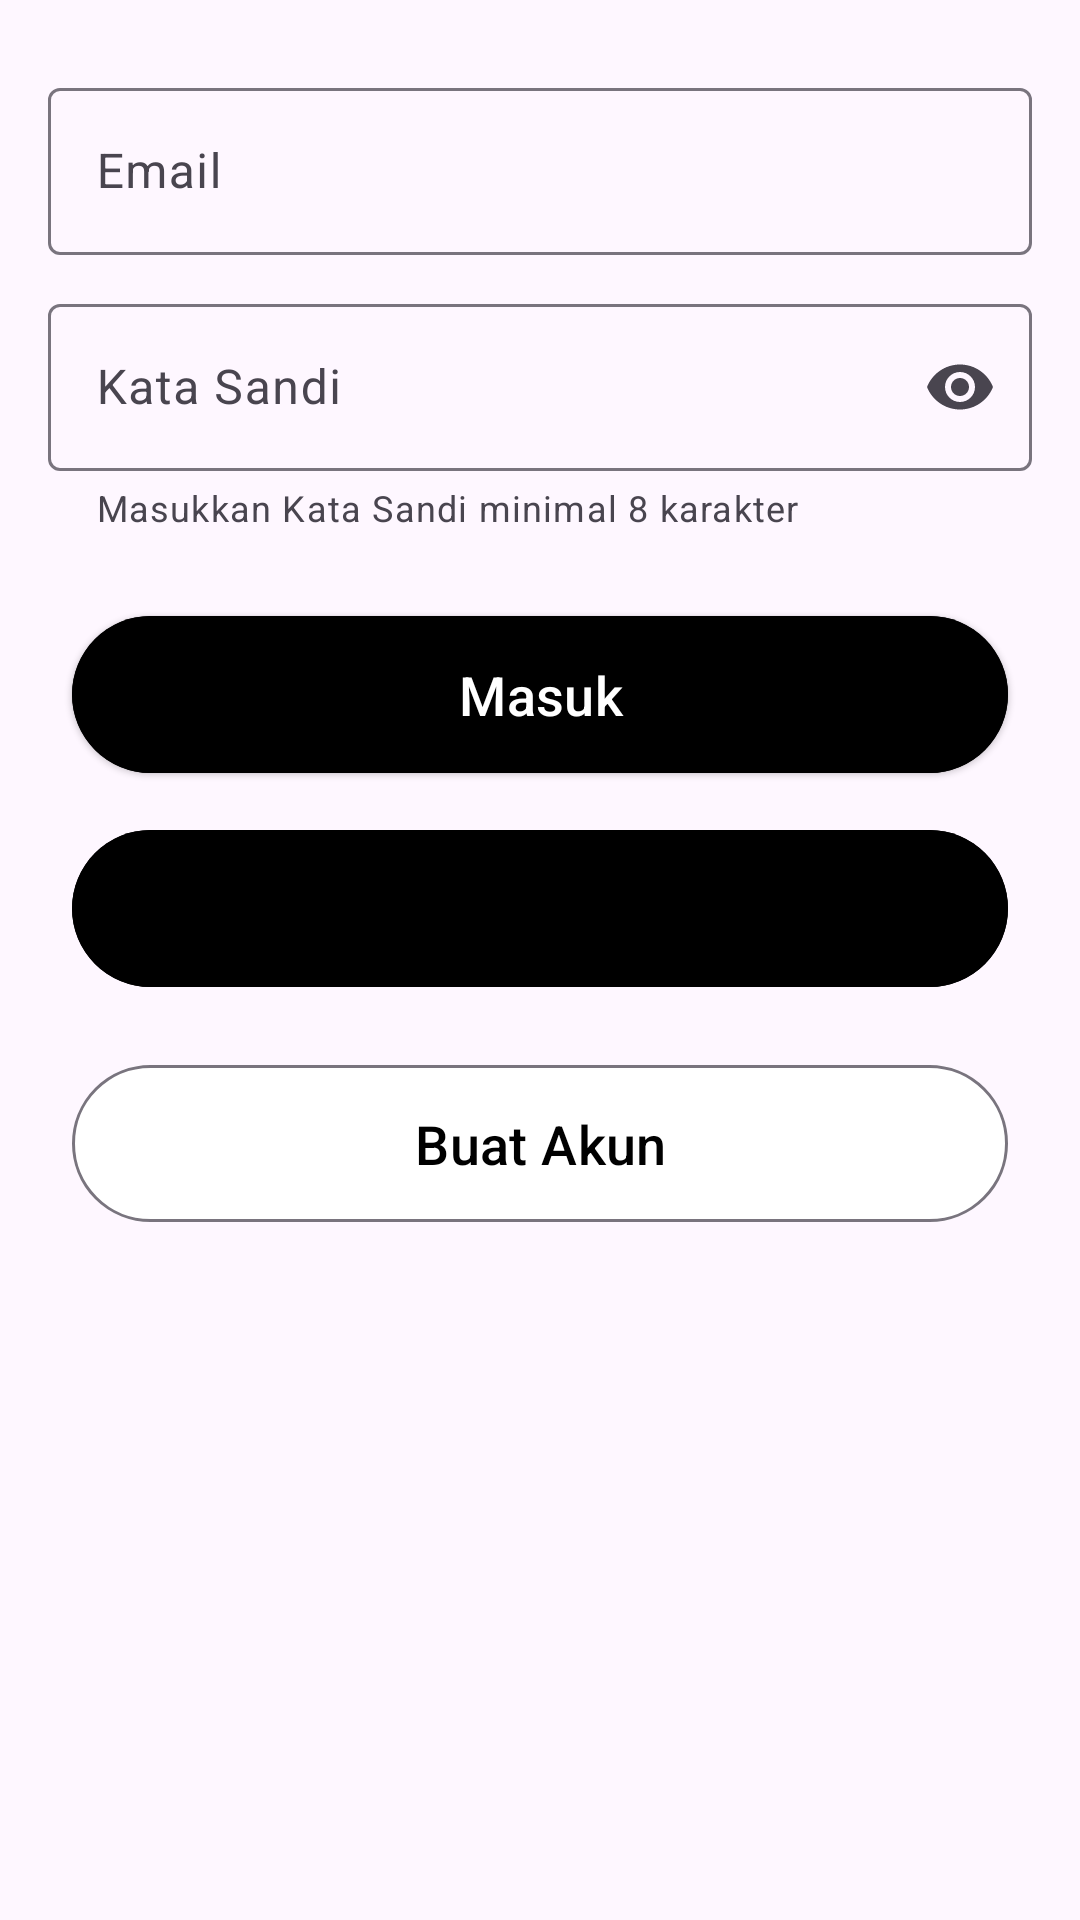

Layout XML and referenced resources for this Android screen:
<!-- AndroidManifest.xml: activity theme Theme.HeartAlert2 -->
<!-- res/layout/fragment_login.xml -->
<?xml version="1.0" encoding="utf-8"?>
<LinearLayout xmlns:android="http://schemas.android.com/apk/res/android"
    xmlns:tools="http://schemas.android.com/tools"
    android:layout_width="match_parent"
    android:layout_height="match_parent"
    xmlns:app="http://schemas.android.com/apk/res-auto"
    android:orientation="vertical"
    tools:context=".login.LoginFragment">

    <com.google.android.material.textfield.TextInputLayout
        android:id="@+id/email_edt"
        android:layout_height="wrap_content"
        android:layout_width="match_parent"
        app:endIconMode="clear_text"
        android:hint="@string/email"
        android:layout_marginStart="16dp"
        android:layout_marginEnd="16dp"
        android:layout_marginTop="24dp">

        <com.google.android.material.textfield.TextInputEditText
            android:layout_width="match_parent"
            android:layout_height="wrap_content"
            android:inputType="textEmailAddress"/>

    </com.google.android.material.textfield.TextInputLayout>

    <com.google.android.material.textfield.TextInputLayout
        android:id="@+id/password_edt"
        android:layout_height="wrap_content"
        android:layout_width="match_parent"
        app:endIconMode="password_toggle"
        android:hint="@string/password"
        android:layout_marginStart="16dp"
        android:layout_marginEnd="16dp"
        android:layout_marginTop="11dp"
        app:helperText="Masukkan Kata Sandi minimal 8 karakter"
        app:helperTextEnabled="true">

        <com.google.android.material.textfield.TextInputEditText
            android:layout_width="match_parent"
            android:layout_height="wrap_content"
            android:inputType="textPassword" />

    </com.google.android.material.textfield.TextInputLayout>

    <com.google.android.material.button.MaterialButton
        android:id="@+id/login_btn"
        android:layout_width="match_parent"
        android:layout_height="wrap_content"
        android:layout_marginStart="24dp"
        android:layout_marginEnd="24dp"
        android:text="@string/login"
        android:padding="14dp"
        android:layout_marginTop="24dp"
        android:textSize="18sp"
        android:backgroundTint="@color/orange"
        android:textColor="@color/white"
        style="@style/Widget.Material3.Button.ElevatedButton"/>

    <com.google.android.material.button.MaterialButton
        android:id="@+id/forgotPass_btn"
        android:layout_width="match_parent"
        android:layout_height="wrap_content"
        android:layout_marginStart="24dp"
        android:layout_marginEnd="24dp"
        android:text="@string/forgot_password"
        android:padding="14dp"
        android:textSize="18sp"
        android:layout_marginTop="11dp"
        android:textColor="@color/black"
        android:backgroundTint="@color/orange_transparent"
        style="@style/Widget.Material3.Button.TonalButton"/>

    <com.google.android.material.button.MaterialButton
        android:id="@+id/createAcc_btn"
        android:layout_width="match_parent"
        android:layout_height="wrap_content"
        android:layout_marginStart="24dp"
        android:layout_marginEnd="24dp"
        android:text="@string/create_acc"
        android:padding="14dp"
        android:textSize="18sp"
        android:layout_marginTop="18dp"
        android:textColor="@color/black"
        android:backgroundTint="@color/white"
        style="?attr/materialButtonOutlinedStyle"/>

</LinearLayout>
<!-- resources referenced by this layout -->
<resources>
  <string name="create_acc">Buat Akun</string>
  <string name="email">Email</string>
  <string name="forgot_password">Lupa Password?</string>
  <string name="login">Masuk</string>
  <string name="password">Kata Sandi</string>
  <style name="Theme.HeartAlert2" parent="Base.Theme.HeartAlert2" />
  <style name="Base.Theme.HeartAlert2" parent="Theme.Material3.DayNight">
  
  
      </style>
  <!-- not gathered from this repository: default colours our renderer supplied (Android Studio template values) -->
  <color name="black">#FF000000</color>
  <color name="white">#FFFFFFFF</color>
</resources>
